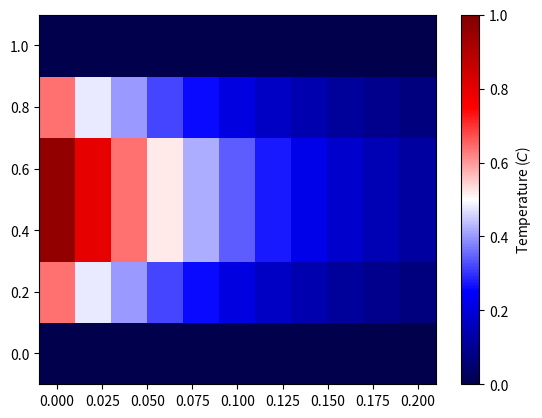

Reproduce this figure in Python.
#1/usr/bin/env python3
'''
Tools and methods for solving our heat equation/diffusion
'''

import numpy as np
import matplotlib.pyplot as plt


def heatdiff(xmax, tmax, dx, dt, c2=1, debug=True):
    '''
    Parameters:
    -----------


    Returns:
    --------

    '''
    if dt > dx**2 / (2*c2):
        raise ValueError('dt is too large. Must be less than dx**2 / (2*c2) for stability')

    # Start by calculating size of array: MxN
    M = int(np.round(xmax / dx + 1))
    N = int(np.round(tmax / dt + 1))

    xgrid, tgrid = np.arange(0, xmax+dx, dx), np.arange(0, tmax+dt, dt)

    if debug:
        print(f'Our grid goes from 0 to {xmax}m and 0 to {tmax}s')
        print(f'Our spatial step is {dx} and time step is {dt}')
        print(f'There are {M} points in space and {N} points in time.')
        print('Here is our spatial grid:')
        print(xgrid)
        print('Here is our time grid:')
        print(tgrid)

    # Initialize our data array:
    U = np.zeros((M,N))

    # Set initial conditions:
    U[:, 0] = 4*xgrid - 4*xgrid**2

    # Set boundary conditions:
    U[0, :] = 0
    U[-1, :] = 0

    # Set our "r" constant.
    r = c2 * dt / dx**2

    # Solve! Forward differnce ahoy.
    for j in range(N-1):
        U[1:-1, j+1] = (1-2*r) * U[1:-1, j] + \
            r*(U[2:, j] + U[:-2, j])

    # Return grid and result:
    return xgrid, tgrid, U

x, t, heat = heatdiff(xmax=1, tmax=0.2, dx=0.2, dt=0.02, debug=False)

# Create a figure/axes object
fig, ax = plt.subplots(1, 1)

# Create a color map and add a color bar.
map = ax.pcolor(t, x, heat, cmap='seismic', vmin=0, vmax=1)
plt.colorbar(map, ax=ax, label='Temperature ($C$)')
plt.show()